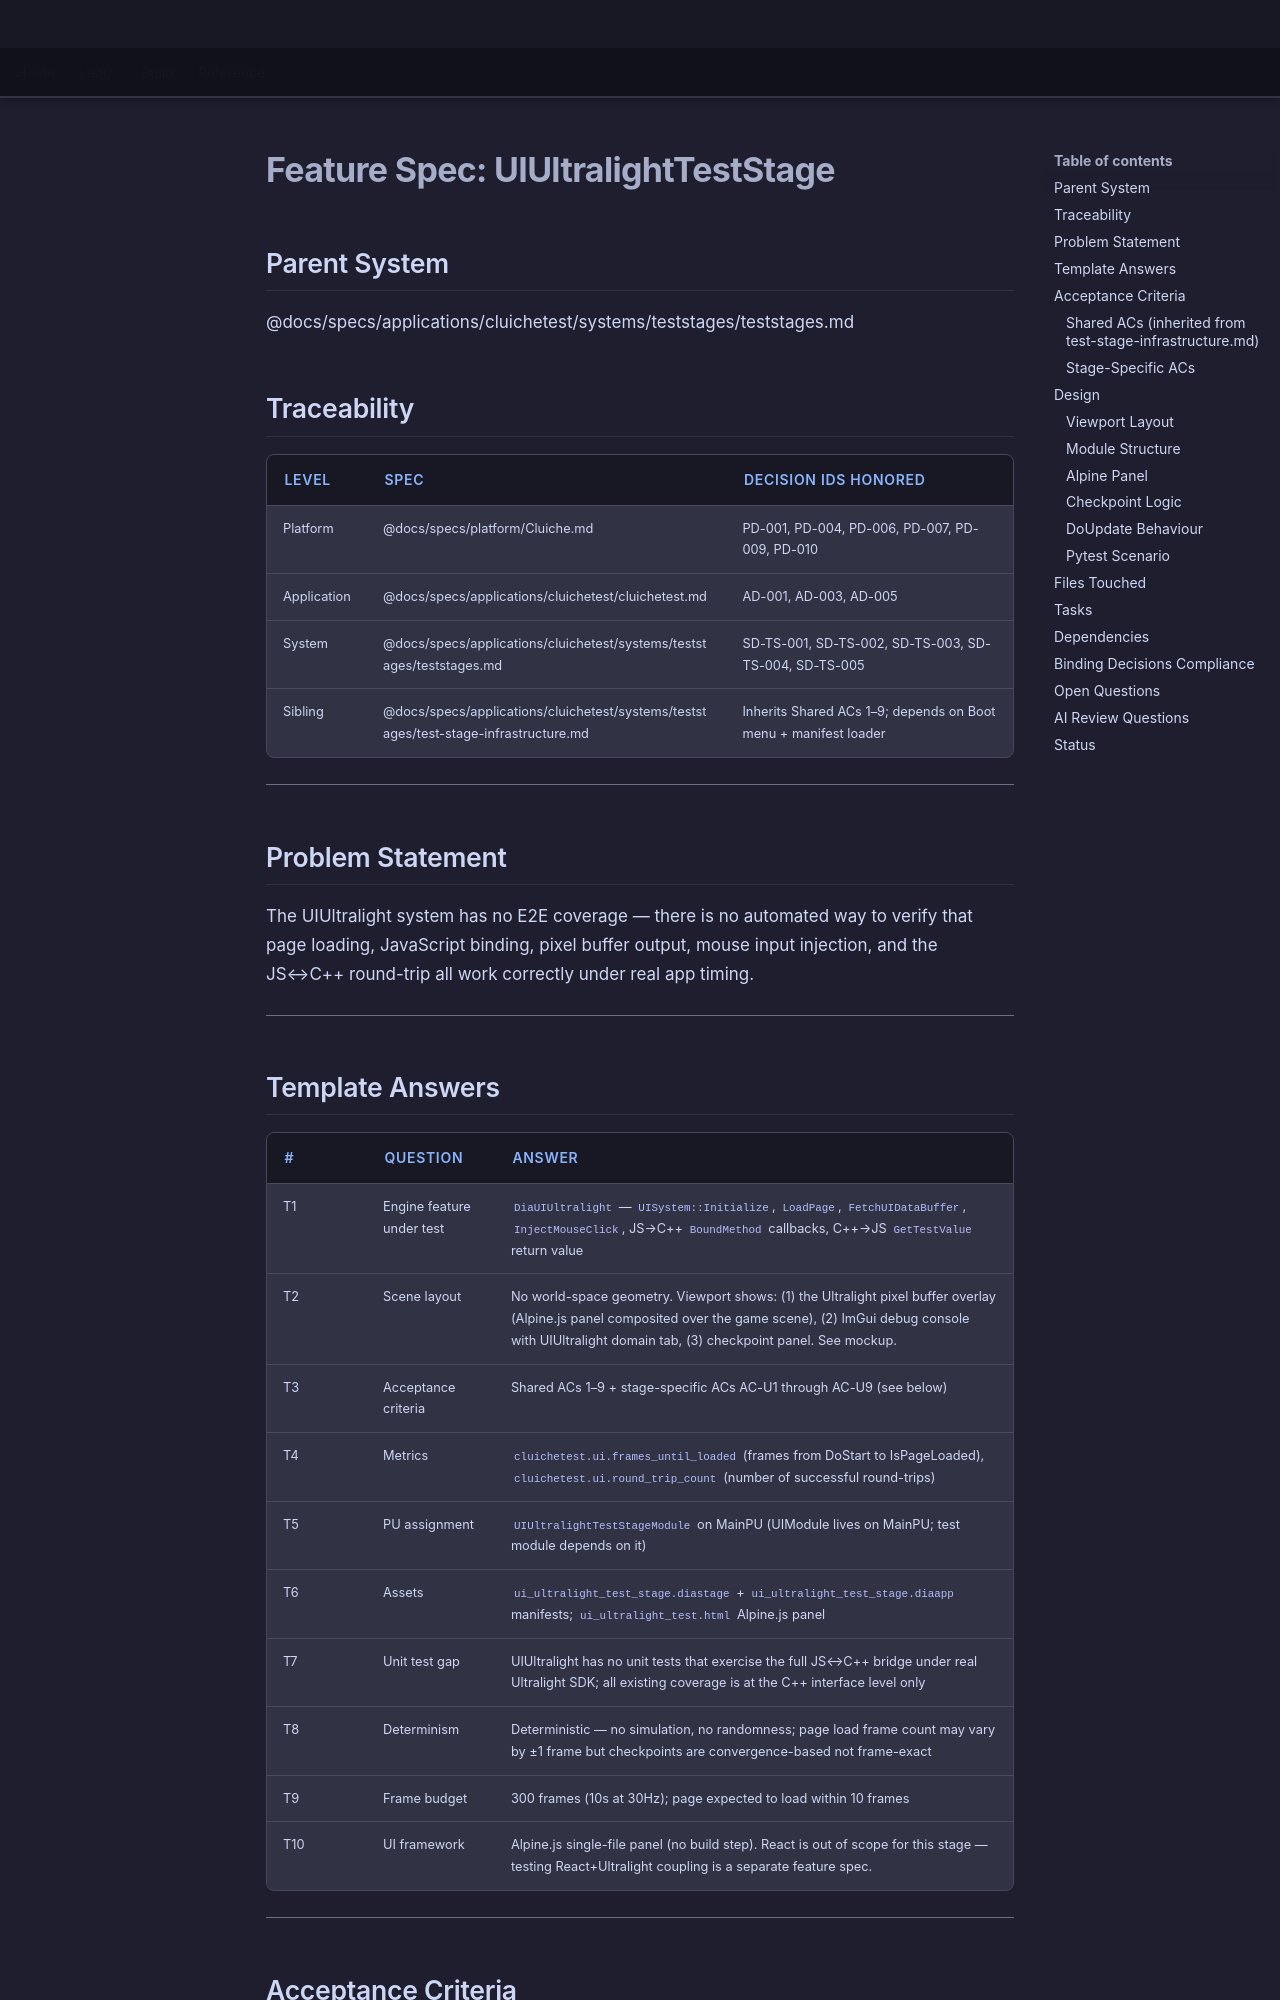

repository: LenihanConor/Cluiche · page: specs/applications/cluichetest/systems/teststages/ui-ultralight-stage/index.html · generator: mkdocs

# Feature Spec: UIUltralightTestStage

## Parent System
@docs/specs/applications/cluichetest/systems/teststages/teststages.md

## Traceability

| Level | Spec | Decision IDs honored |
|-------|------|---------------------|
| Platform | @docs/specs/platform/Cluiche.md | PD-001, PD-004, PD-006, PD-007, PD-009, PD-010 |
| Application | @docs/specs/applications/cluichetest/cluichetest.md | AD-001, AD-003, AD-005 |
| System | @docs/specs/applications/cluichetest/systems/teststages/teststages.md | SD-TS-001, SD-TS-002, SD-TS-003, SD-TS-004, SD-TS-005 |
| Sibling | @docs/specs/applications/cluichetest/systems/teststages/test-stage-infrastructure.md | Inherits Shared ACs 1–9; depends on Boot menu + manifest loader |

---

## Problem Statement

The UIUltralight system has no E2E coverage — there is no automated way to verify that page loading, JavaScript binding, pixel buffer output, mouse input injection, and the JS↔C++ round-trip all work correctly under real app timing.

---

## Template Answers

| # | Question | Answer |
|---|----------|--------|
| T1 | Engine feature under test | `DiaUIUltralight` — `UISystem::Initialize`, `LoadPage`, `FetchUIDataBuffer`, `InjectMouseClick`, JS→C++ `BoundMethod` callbacks, C++→JS `GetTestValue` return value |
| T2 | Scene layout | No world-space geometry. Viewport shows: (1) the Ultralight pixel buffer overlay (Alpine.js panel composited over the game scene), (2) ImGui debug console with UIUltralight domain tab, (3) checkpoint panel. See mockup. |
| T3 | Acceptance criteria | Shared ACs 1–9 + stage-specific ACs AC-U1 through AC-U9 (see below) |
| T4 | Metrics | `cluichetest.ui.frames_until_loaded` (frames from DoStart to IsPageLoaded), `cluichetest.ui.round_trip_count` (number of successful round-trips) |
| T5 | PU assignment | `UIUltralightTestStageModule` on MainPU (UIModule lives on MainPU; test module depends on it) |
| T6 | Assets | `ui_ultralight_test_stage.diastage` + `ui_ultralight_test_stage.diaapp` manifests; `ui_ultralight_test.html` Alpine.js panel |
| T7 | Unit test gap | UIUltralight has no unit tests that exercise the full JS↔C++ bridge under real Ultralight SDK; all existing coverage is at the C++ interface level only |
| T8 | Determinism | Deterministic — no simulation, no randomness; page load frame count may vary by ±1 frame but checkpoints are convergence-based not frame-exact |
| T9 | Frame budget | 300 frames (10s at 30Hz); page expected to load within 10 frames |
| T10 | UI framework | Alpine.js single-file panel (no build step). React is out of scope for this stage — testing React+Ultralight coupling is a separate feature spec. |

---

## Acceptance Criteria
